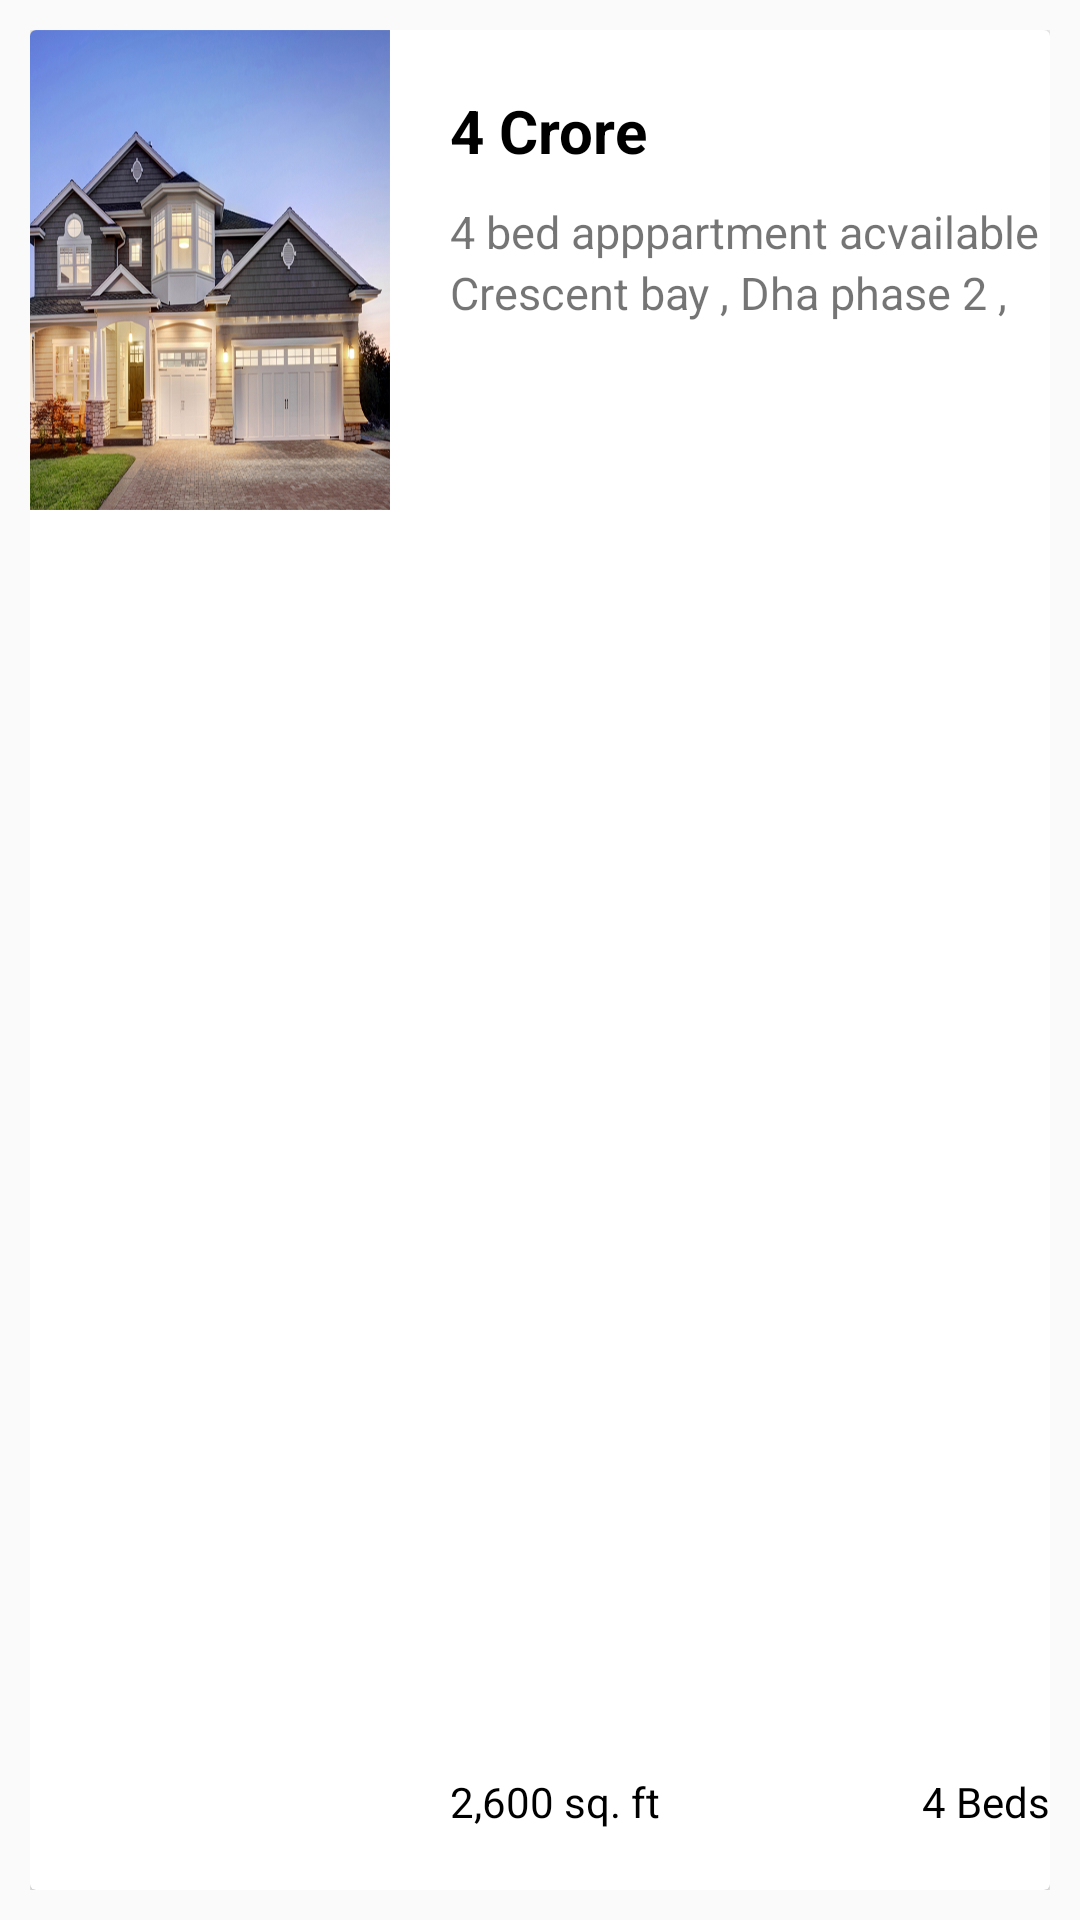

Produce the Android XML layout that renders to this screen, including the resource entries it uses.
<!-- AndroidManifest.xml: application theme AppTheme -->
<!-- res/layout/house_item.xml -->
<?xml version="1.0" encoding="utf-8"?>
<RelativeLayout xmlns:android="http://schemas.android.com/apk/res/android"
    android:orientation="vertical"
    android:layout_width="match_parent"
    android:layout_height="180dp"
    android:padding="10dp">

    <android.support.v7.widget.CardView
        android:layout_width="match_parent"
        android:layout_height="match_parent">
        <RelativeLayout
            android:layout_width="match_parent"
            android:layout_height="match_parent">

            <ImageView
                android:id="@+id/house_image"
                android:layout_width="120dp"
                android:layout_height="160dp"
                android:scaleType="fitXY"
                android:src="@drawable/home1" />

            <RelativeLayout
                android:layout_width="wrap_content"
                android:layout_height="match_parent"
                android:layout_toRightOf="@id/house_image"
                android:layout_marginLeft="20dp"
                android:layout_marginTop="20dp"
                android:layout_marginBottom="20dp">

                <TextView
                    android:id="@+id/house_price"
                    android:layout_width="wrap_content"
                    android:layout_height="wrap_content"
                    android:text="4 Crore"
                    android:textStyle="bold"
                    android:textSize="20sp"
                    android:textColor="@android:color/black"/>

                <TextView
                    android:id="@+id/desc1"
                    android:layout_width="wrap_content"
                    android:layout_height="wrap_content"
                    android:maxLines="1"
                    android:layout_marginTop="10dp"
                    android:textSize="15sp"
                    android:text="4 bed apppartment acvailable for sale in DHA"
                    android:layout_below="@id/house_price"/>

                <TextView
                    android:id="@+id/desc2"
                    android:layout_width="wrap_content"
                    android:layout_height="wrap_content"
                    android:maxLines="1"
                    android:textSize="15sp"
                    android:text="Crescent bay , Dha phase 2 , DHA phase 2"
                    android:layout_below="@id/desc1"/>

                <RelativeLayout
                    android:layout_width="match_parent"
                    android:layout_height="wrap_content"
                    android:layout_alignParentBottom="true"
                    >
                    <TextView
                        android:id="@+id/text_sq_ft"
                        android:layout_width="wrap_content"
                        android:layout_height="wrap_content"
                        android:text="2,600 sq. ft"
                        android:textColor="@android:color/black"/>
                    <TextView
                        android:id="@+id/text_no_of_beds"
                        android:layout_width="wrap_content"
                        android:layout_height="wrap_content"
                        android:text="4 Beds"
                        android:layout_alignParentRight="true"
                        android:textColor="@android:color/black"/>
                </RelativeLayout>
            </RelativeLayout>
        </RelativeLayout>
    </android.support.v7.widget.CardView>

</RelativeLayout>
<!-- resources referenced by this layout -->
<resources>
  <!-- drawable home1: png bitmap (drawable, 671500 bytes) -->
  <style name="AppTheme" parent="Theme.AppCompat.Light.NoActionBar">
          
          <item name="colorPrimary">@color/colorPrimary</item>
          <item name="colorPrimaryDark">@color/colorPrimaryDark</item>
          <item name="colorAccent">@color/colorAccent</item>
  
      </style>
  <color name="colorPrimary">#f35e53</color>
  <color name="colorPrimaryDark">#ba292a</color>
  <color name="colorAccent">#FF4081</color>
</resources>
